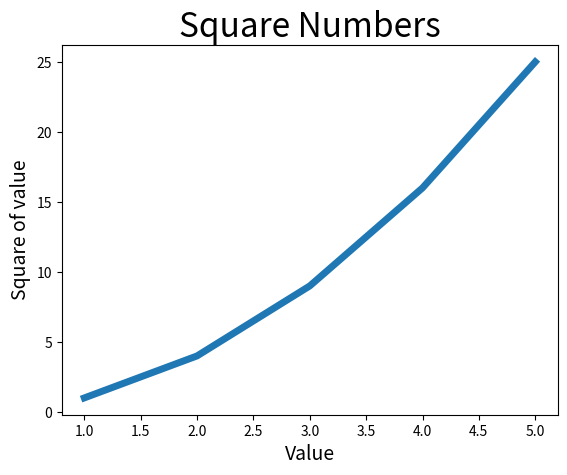

Reproduce this figure in Python.
#!/usr/bin/env python3
# -*- coding: utf-8 -*-

# 模块pyplot包含许多绘图函数
import matplotlib.pyplot as plt

# 输入值x
input_values = [1, 2, 3, 4, 5]
# 输出y
squares = [1, 4, 9, 16, 25]
# linewidth决定了plot()绘制出图形线条的粗细
plt.plot(input_values, squares, linewidth=5)

# 设置图表标题,并给坐标轴加上标签
# 参数fontsize指定图表中文字的大小
plt.title("Square Numbers", fontsize=24)
plt.xlabel("Value", fontsize=14)
plt.ylabel("Square of value", fontsize=14)

# 设置坐标轴刻度标记的字号大小
# axis='both',对x、y轴都生效
plt.tick_params(axis='both', labelsize=10)

# 函数show()打开matplotlib查看器，显示绘制的图形
plt.show()

